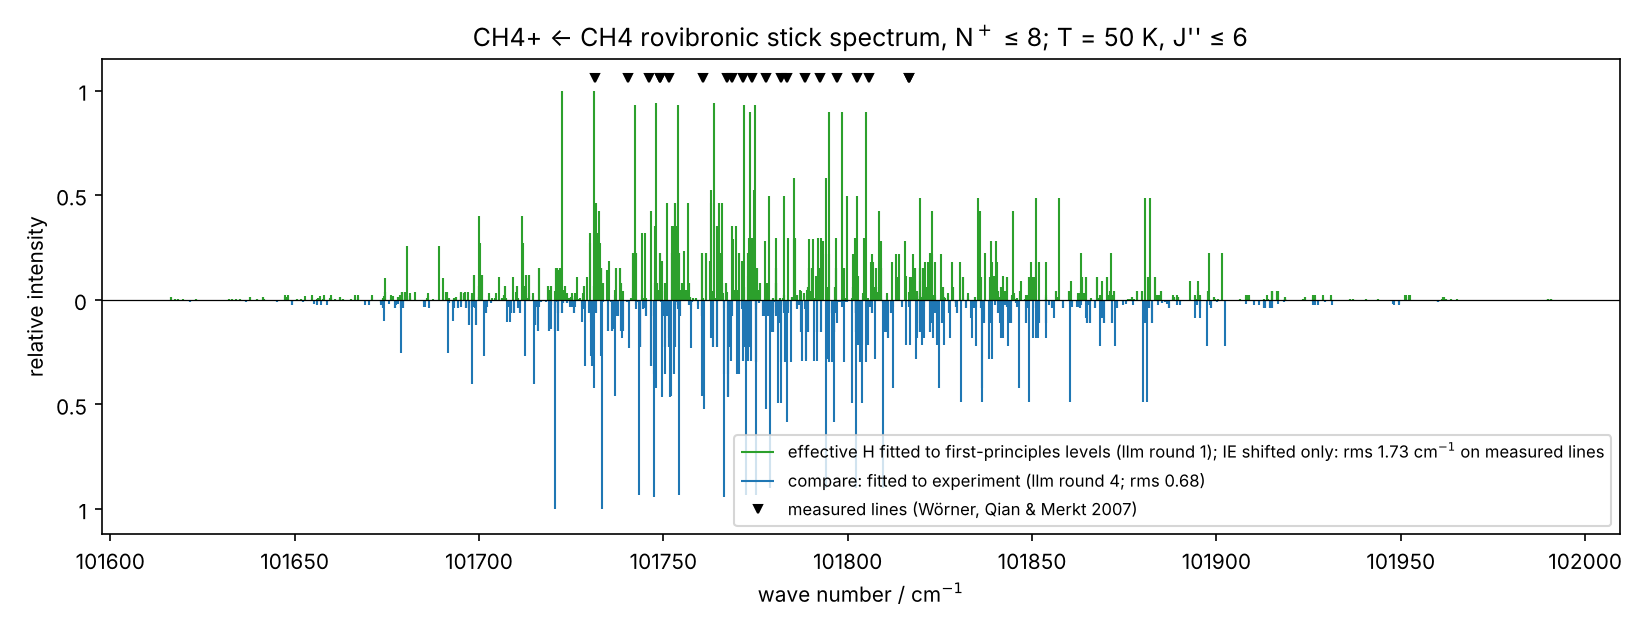

The data file committed next to this chart (first rows):
model, wavenumber_cm, relative_intensity, J_neutral, sym_neutral, N_cation, sym_cation, index
final, 101616, 0.01208, 6, A1, 4, A2, 0
final, 101616, 0.01208, 6, A2, 4, A2, 0
final, 101618, 0.00207, 6, F1, 4, F2, 0
final, 101618, 0.00414, 6, F2, 4, F2, 0
final, 101618, 0.00207, 6, F1, 4, F1, 0
final, 101618, 0.00414, 6, F2, 4, F1, 0
final, 101620, 0.00483, 6, E, 4, E, 0
final, 101623, 0.00207, 6, F1, 4, F1, 1
final, 101623, 0.00414, 6, F2, 4, F1, 1
final, 101632, 0.00207, 6, F1, 4, F2, 1
final, 101632, 0.00414, 6, F2, 4, F2, 1
final, 101633, 0.00207, 6, F1, 4, F2, 2
final, 101633, 0.00414, 6, F2, 4, F2, 2
final, 101634, 0.00483, 6, E, 4, E, 1
final, 101635, 0.00207, 6, F1, 4, F1, 2
final, 101635, 0.00414, 6, F2, 4, F1, 2
final, 101638, 0.01208, 6, A1, 4, A1, 0
final, 101638, 0.01208, 6, A2, 4, A1, 0
final, 101640, 0.00207, 6, F1, 4, F2, 3
final, 101640, 0.00414, 6, F2, 4, F2, 3
final, 101641, 0.01208, 6, A1, 4, A1, 1
final, 101641, 0.01208, 6, A2, 4, A1, 1
final, 101642, 0.00207, 6, F1, 4, F1, 3
final, 101642, 0.00414, 6, F2, 4, F1, 3
final, 101647, 0.00483, 6, E, 4, E, 2
final, 101647, 0.01166, 5, F2, 3, F2, 0
final, 101647, 0.02331, 5, F1, 3, F2, 0
final, 101648, 0.01208, 6, A1, 4, A2, 1
final, 101648, 0.01208, 6, A2, 4, A2, 1
final, 101648, 0.01166, 5, F2, 3, F1, 0
final, 101648, 0.02331, 5, F1, 3, F1, 0
final, 101651, 0.00207, 6, F1, 4, F2, 4
final, 101651, 0.00414, 6, F2, 4, F2, 4
final, 101652, 0.00207, 6, F1, 4, F1, 4
final, 101652, 0.00414, 6, F2, 4, F1, 4
final, 101653, 0.01943, 5, E, 3, E, 0
final, 101655, 0.01166, 5, F2, 3, F2, 1
final, 101655, 0.02331, 5, F1, 3, F2, 1
final, 101656, 0.00483, 6, E, 4, E, 3
final, 101656, 0.00332, 6, F1, 5, F2, 0
final, 101656, 0.00664, 6, F2, 5, F2, 0
final, 101657, 0.01943, 5, E, 3, E, 1
final, 101658, 0.00591, 6, E, 5, E, 0
final, 101658, 0.01166, 5, F2, 3, F1, 1
final, 101658, 0.02331, 5, F1, 3, F1, 1
final, 101660, 0.00332, 6, F1, 5, F2, 1
final, 101660, 0.00664, 6, F2, 5, F2, 1
final, 101660, 0.00332, 6, F1, 5, F1, 0
final, 101660, 0.00664, 6, F2, 5, F1, 0
final, 101660, 0.01166, 5, F2, 3, F1, 2
final, 101660, 0.02331, 5, F1, 3, F1, 2
final, 101661, 0.00207, 6, F1, 4, F1, 5
final, 101661, 0.00414, 6, F2, 4, F1, 5
final, 101662, 0.01477, 6, A1, 5, A1, 0
final, 101662, 0.01477, 6, A2, 5, A1, 0
final, 101662, 0.00207, 6, F1, 4, F2, 5
final, 101662, 0.00414, 6, F2, 4, F2, 5
final, 101663, 0.00207, 6, F1, 4, F2, 6
final, 101663, 0.00414, 6, F2, 4, F2, 6
final, 101665, 0.00207, 6, F1, 4, F1, 6
... 1,668 more rows
